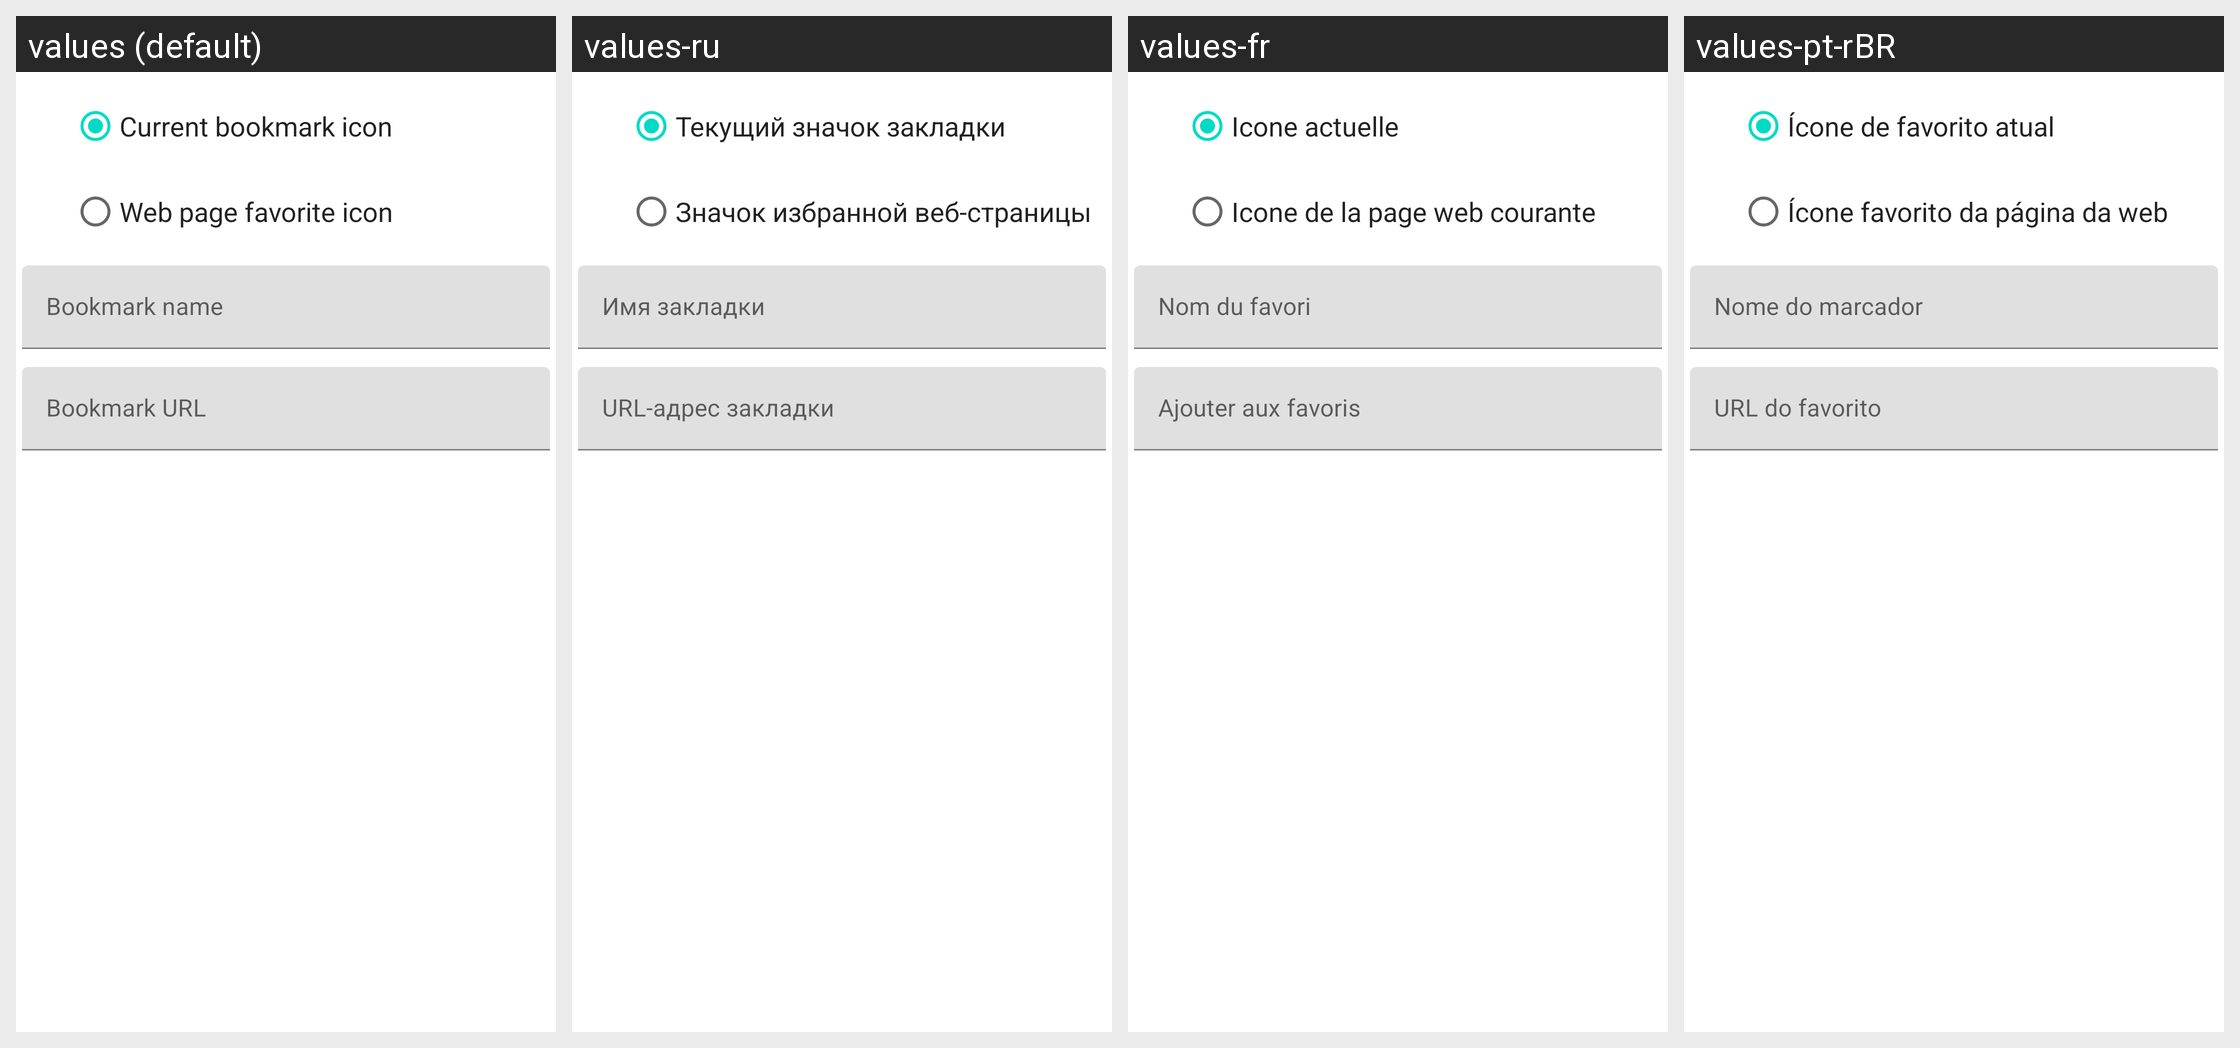

The same Android screen rendered under several of its app's locales, left to right. List the strings drawn on it with the default value and each locale's translation.
Android screen res/layout/edit_bookmark_dialog.xml rendered under 4 locales, left to right: values (default), values-ru, values-fr, values-pt-rBR. Device: Nexus 5 (rendered at 1080×1920; each locale shown at half size, 540×960, under a caption strip naming it); theme Theme.MaterialComponents.DayNight.NoActionBar.
Other locales in the repository, not shown: values-de, values-es, values-it, values-tr.
Strings drawn on this screen, with the default value and each locale's value (text and hints the layout hard-codes, and strings that could not be matched under every locale, appear in the picture but are not listed):

current_bookmark_icon
  values: Current bookmark icon
  values-ru: Текущий значок закладки
  values-fr: Icone actuelle
  values-pt-rBR: Ícone de favorito atual

web_page_favorite_icon
  values: Web page favorite icon
  values-ru: Значок избранной веб-страницы
  values-fr: Icone de la page web courante
  values-pt-rBR: Ícone favorito da página da web

bookmark_name
  values: Bookmark name
  values-ru: Имя закладки
  values-fr: Nom du favori
  values-pt-rBR: Nome do marcador

bookmark_url
  values: Bookmark URL
  values-ru: URL-адрес закладки
  values-fr: Ajouter aux favoris
  values-pt-rBR: URL do favorito
